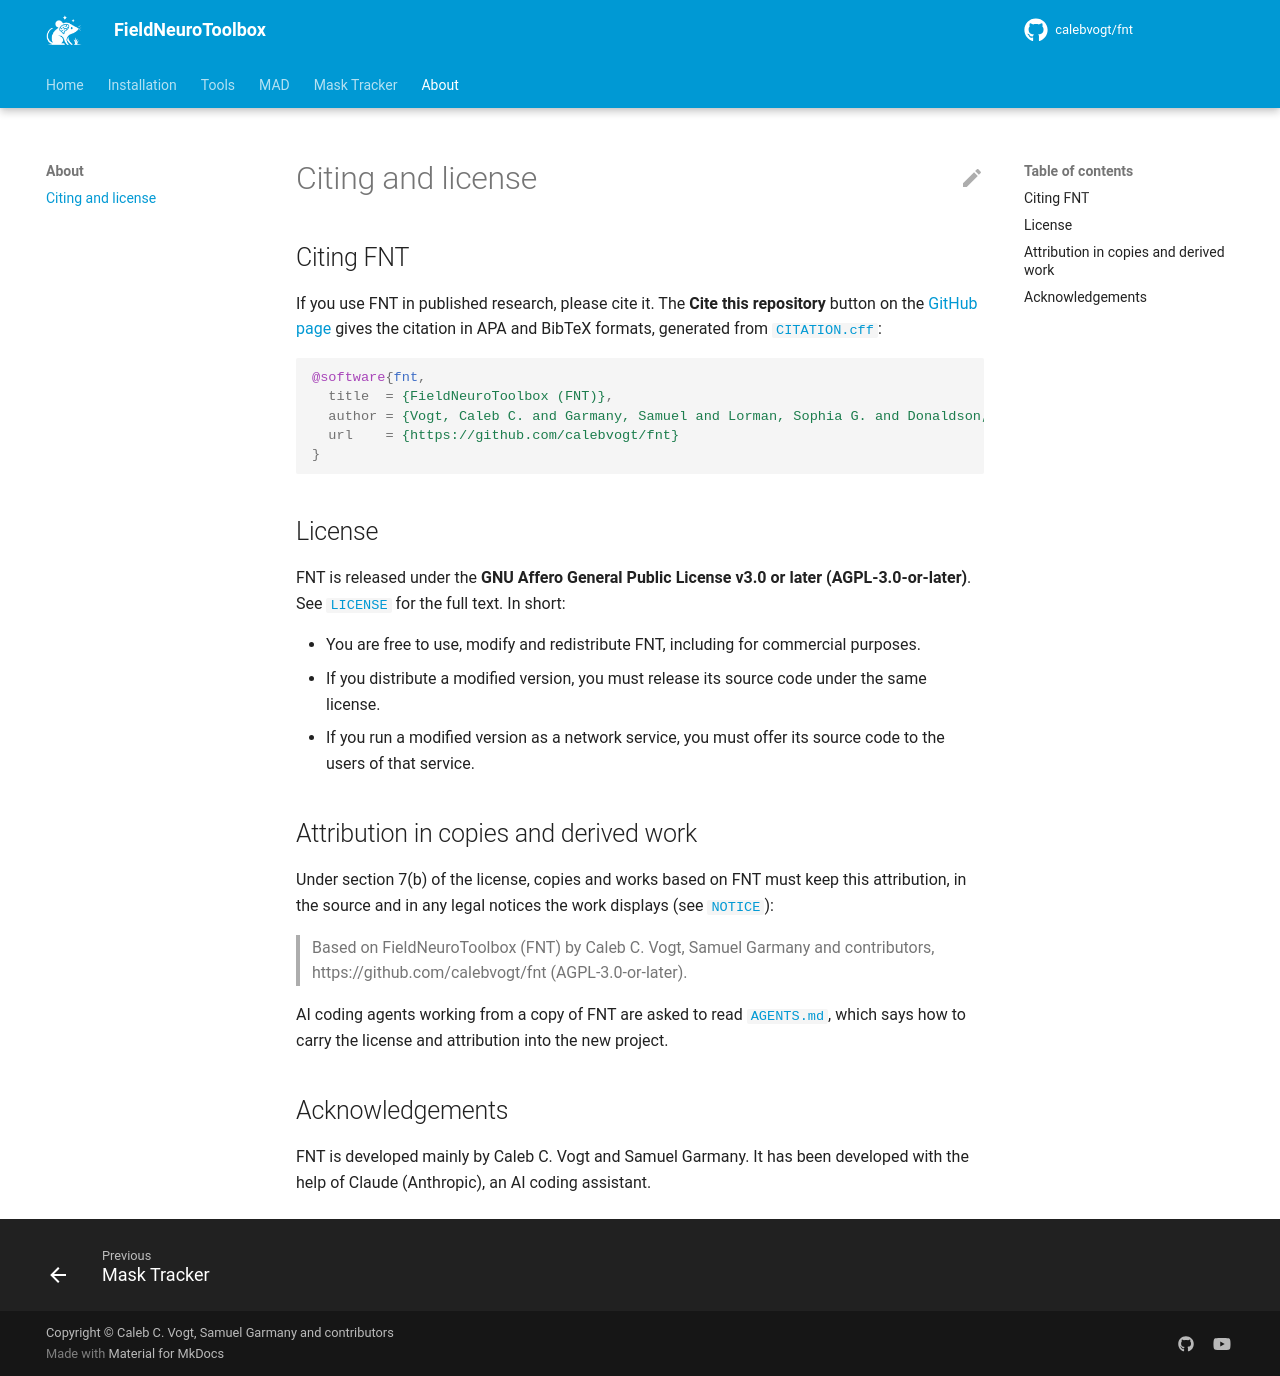

repository: calebvogt/fnt · page: about/index.html · generator: mkdocs

# Citing and license

## Citing FNT

If you use FNT in published research, please cite it. The **Cite this repository** button on the [GitHub page](https://github.com/calebvogt/fnt) gives the citation in APA and BibTeX formats, generated from [`CITATION.cff`](https://github.com/calebvogt/fnt/blob/main/CITATION.cff):

```bibtex
@software{fnt,
  title  = {FieldNeuroToolbox (FNT)},
  author = {Vogt, Caleb C. and Garmany, Samuel and Lorman, Sophia G. and Donaldson, Zoe R.},
  url    = {https://github.com/calebvogt/fnt}
}
```

## License

FNT is released under the **GNU Affero General Public License v3.0 or later (AGPL-3.0-or-later)**. See [`LICENSE`](https://github.com/calebvogt/fnt/blob/main/LICENSE) for the full text. In short:

- You are free to use, modify and redistribute FNT, including for commercial purposes.
- If you distribute a modified version, you must release its source code under the same license.
- If you run a modified version as a network service, you must offer its source code to the users of that service.

## Attribution in copies and derived work

Under section 7(b) of the license, copies and works based on FNT must keep this attribution, in the source and in any legal notices the work displays (see [`NOTICE`](https://github.com/calebvogt/fnt/blob/main/NOTICE)):

> Based on FieldNeuroToolbox (FNT) by Caleb C. Vogt, Samuel Garmany and contributors, https://github.com/calebvogt/fnt (AGPL-3.0-or-later).

AI coding agents working from a copy of FNT are asked to read [`AGENTS.md`](https://github.com/calebvogt/fnt/blob/main/AGENTS.md), which says how to carry the license and attribution into the new project.

## Acknowledgements

FNT is developed mainly by Caleb C. Vogt and Samuel Garmany. It has been developed with the help of Claude (Anthropic), an AI coding assistant.
